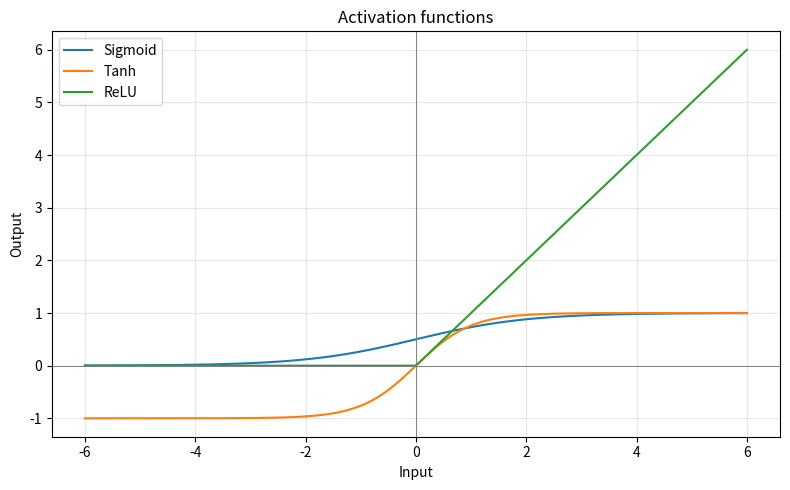

Here is the Python script that generated this plot: (Note: this script raises an exception after producing the figure.)
"""Plot and compare sigmoid, tanh, and ReLU activation functions."""

from pathlib import Path

import matplotlib

matplotlib.use("Agg")
import matplotlib.pyplot as plt
import numpy as np


x = np.linspace(-6, 6, 400)
activations = {
    "Sigmoid": 1 / (1 + np.exp(-x)),
    "Tanh": np.tanh(x),
    "ReLU": np.maximum(0, x),
}

activation_functions = {
    "Sigmoid": lambda value: 1 / (1 + np.exp(-value)),
    "Tanh": np.tanh,
    "ReLU": lambda value: np.maximum(0, value),
}
for name, function in activation_functions.items():
    print(f"{name}: f(-2)={float(function(-2)):.3f}, f(0)={float(function(0)):.3f}, f(2)={float(function(2)):.3f}")

figure, axis = plt.subplots(figsize=(8, 5))
for name, values in activations.items():
    axis.plot(x, values, label=name)
axis.axhline(0, color="gray", linewidth=0.7)
axis.axvline(0, color="gray", linewidth=0.7)
axis.set(title="Activation functions", xlabel="Input", ylabel="Output")
axis.grid(True, alpha=0.3)
axis.legend()
figure.tight_layout()
output_path = Path(__file__).with_name("p27_activations.png")
figure.savefig(output_path, dpi=150)
print(f"Plot saved to {output_path}")
print("Sigmoid outputs (0, 1); tanh outputs (-1, 1); ReLU is zero for negative input and linear for positive input.")
